Labelled photos from "new_flowers_data", an image-classification folder in AnnaFilipov93/ReLeaf-old. The possible labels are: daisy, dandelion, iris, rose, sunflower, tulip, water lilies.

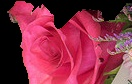
Label: rose

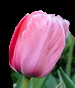
Label: tulip

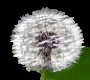
Label: dandelion

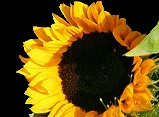
Label: sunflower

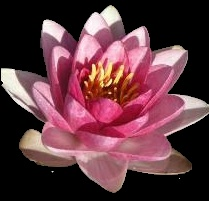
Label: water lilies

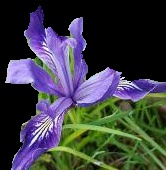
Label: iris
